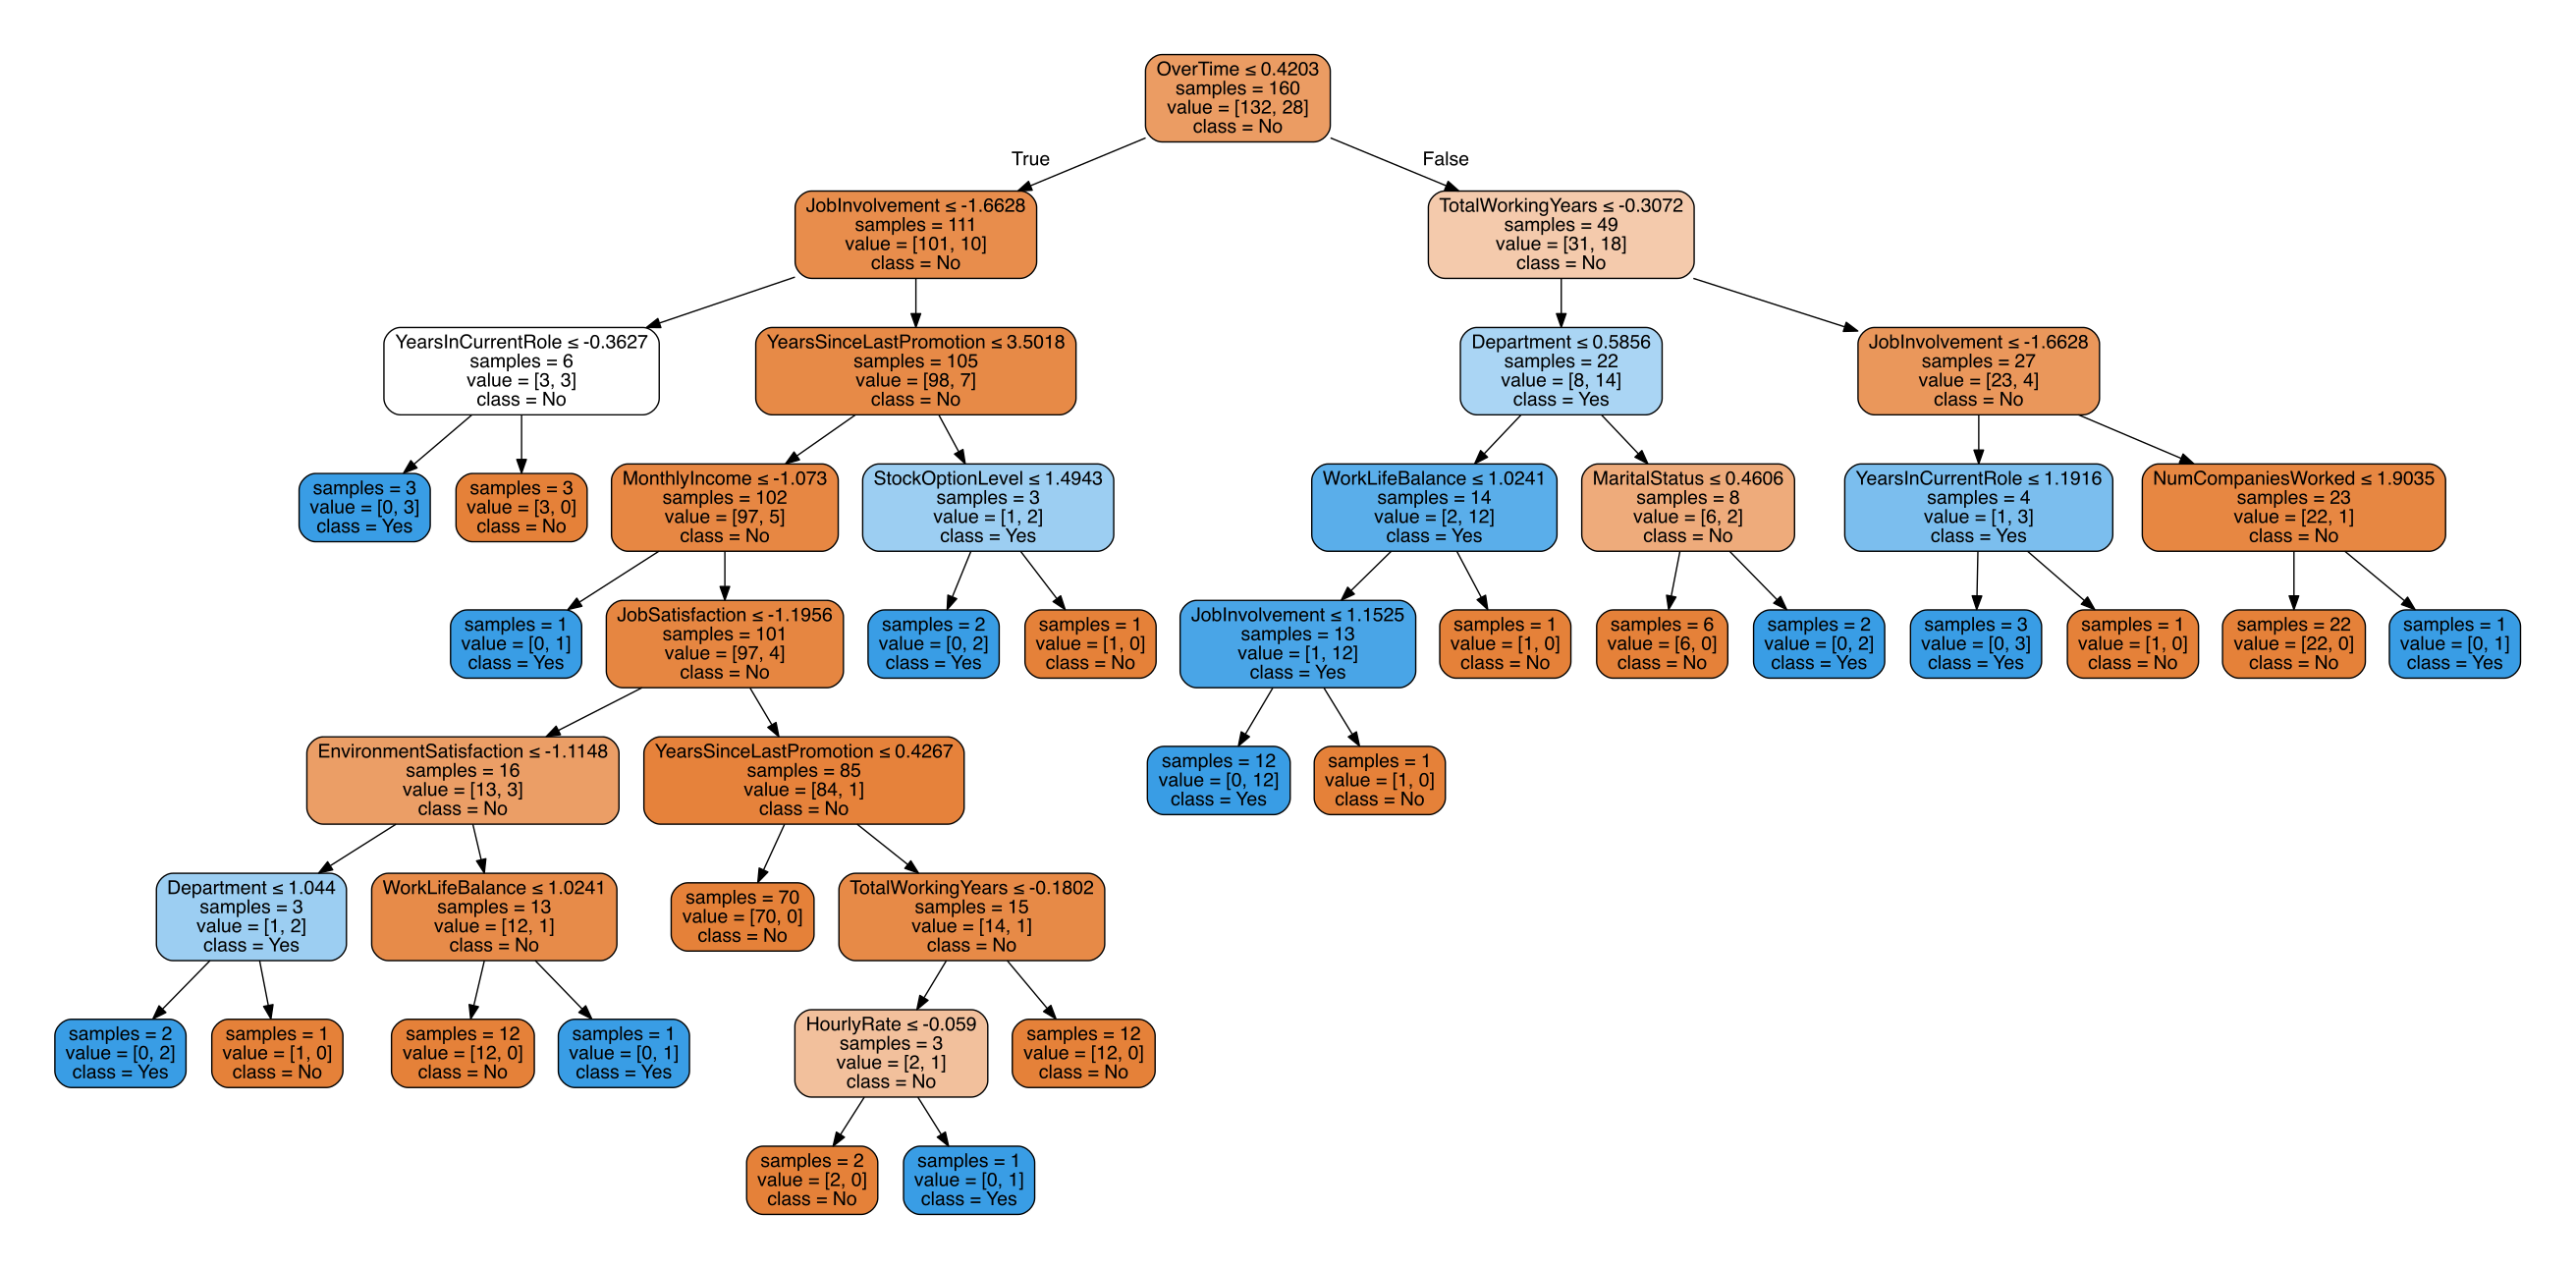

Reproduce this figure in Python.
# Delayed Flight Predictor
# pip install --ignore-installed six tensorflow
import numpy as np
import matplotlib.pyplot as plt
import pandas as pd
import graphviz

import plotly.offline as py
py.init_notebook_mode(connected=True)
import plotly.graph_objs as go
import plotly.tools as tls

from sklearn.model_selection import train_test_split
from sklearn.preprocessing import LabelEncoder, OneHotEncoder
from sklearn.preprocessing import StandardScaler
from sklearn.metrics import accuracy_score
from sklearn import tree

def encodeOutputVariable(y):
    labelencoder_Y_Origin = LabelEncoder()
    y = labelencoder_Y_Origin.fit_transform(y.astype(str))
    return y

def encodeCategoricalData(X, index):
    # encode categorical data
    labelencoder_X_Origin = LabelEncoder()
    X[:, index] = labelencoder_X_Origin.fit_transform(X[:, index].astype(str))
    return X    

def encodeHotEncoder(X, numberOfCategories):
    onehotencoder = OneHotEncoder(categorical_features = [numberOfCategories])
    X = onehotencoder.fit_transform(X.astype(str)).toarray()    
    X = X[:, 1:]
    return X

def minimumValues(train):
    return [0 if math.isnan(x) else x for x in train]

def minimumDelay(x):
    return 0 if np.isnan(x) or x < 0 else x


# importing the data
dataset = pd.read_csv("./data/employee_attrition.csv", nrows = 200)
print(dataset.isnull().any())
X = dataset.iloc[:, 2:34].values    
y = dataset.iloc[:, 1].values

# encode categorical data
X = encodeCategoricalData(X, 0)
X = encodeCategoricalData(X, 2)
X = encodeCategoricalData(X, 5)
X = encodeCategoricalData(X, 9)
X = encodeCategoricalData(X, 13)
X = encodeCategoricalData(X, 15)
X = encodeCategoricalData(X, 19)
X = encodeCategoricalData(X, 20)

X = encodeHotEncoder(X, 8)
y = encodeOutputVariable(y)


# splitting the dataset into the training set and test set
X_train, X_test, y_train, y_test = train_test_split(X, y, test_size = 0.2)

# feature scaling 
sc = StandardScaler(copy=True, with_mean=True, with_std=True)
X_train = sc.fit_transform(X_train)
X_test = sc.transform(X_test)

# part 2 - now let's make the ANN

# initializing the Multi Layer Perceptron 
classifier = tree.DecisionTreeClassifier()

# fitting the Multi Layer Perceptron to the training set
classifier.fit(X_train, y_train)

# Part 3 - Making the predictions and evaluating the model

# Predicting the Test set results
y_pred = classifier.predict(X_test)

# use the threshold of error to determine whether a prediction is valid
y_pred = (y_pred > 0.5)

# graph the tree with the various conditions and samples info
dot_data = tree.export_graphviz(classifier, 
                                out_file = None,
                                feature_names = dataset.columns.values,
                                class_names = ["No", "Yes"],
                                filled=True, 
                                rounded=True,
                                impurity=False,
                                special_characters=True)

graph = graphviz.Source(dot_data)
graph.render("EmployeeAttritionDecisionTree")
graph

print("Accuracy of decision tree is ", accuracy_score(y_test, y_pred) * 100)
